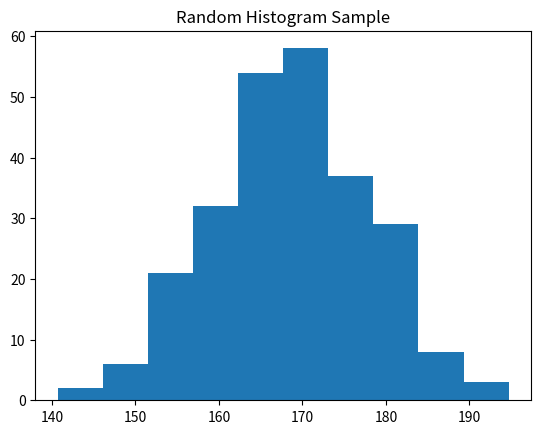

Source code (Python):
import matplotlib.pyplot as plt
import numpy as np

x = np.random.normal(170, 10, 250);

plt.title("Random Histogram Sample");
plt.hist(x);
plt.show();
